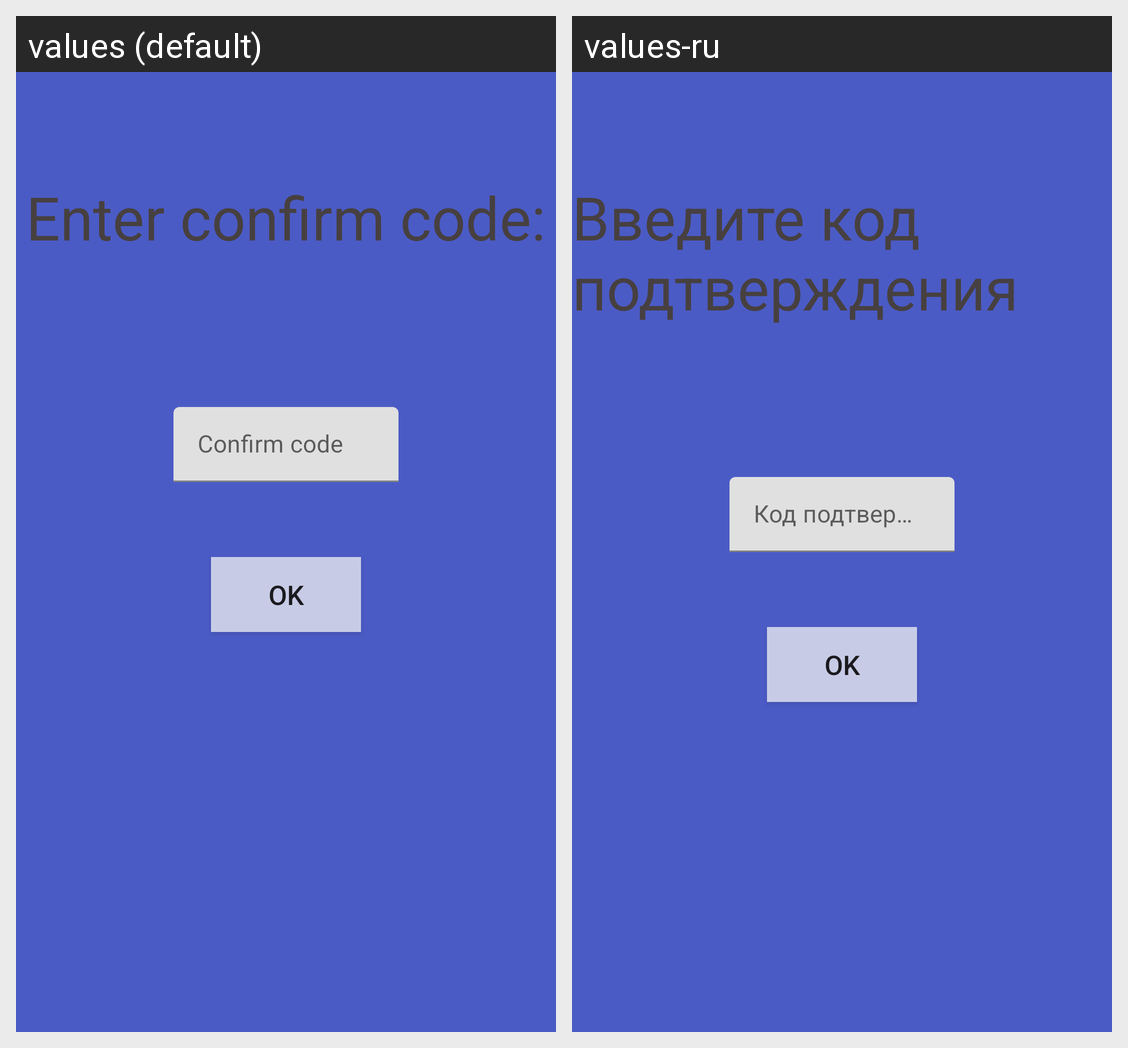

Translations of the strings shown on this Android screen, per locale in the grid:
Android screen res/layout/fragment_confirm_phone.xml rendered under 2 locales, left to right: values (default), values-ru. Device: Nexus 5 (rendered at 1080×1920; each locale shown at half size, 540×960, under a caption strip naming it); theme Theme.Mygram.
Strings drawn on this screen, with the default value and each locale's value (text and hints the layout hard-codes, and strings that could not be matched under every locale, appear in the picture but are not listed):

enter_confirm_code
  values: Enter confirm code:
  values-ru: Введите код подтверждения

confirm_code
  values: Confirm code
  values-ru: Код подтверждения

ok
  values: OK
  values-ru: OK
